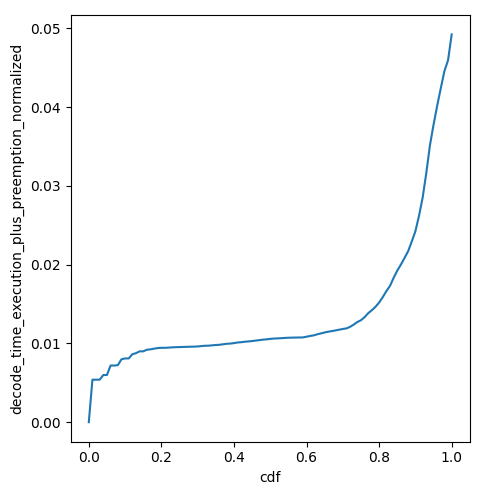

The table this chart was drawn from, first rows:
cdf, decode_time_execution_plus_preemption_no…
0.0, 0.0
0.01, 0.005397
0.02, 0.005397
0.03, 0.005397
0.04, 0.00599
0.05, 0.00599
0.06, 0.007196
0.07, 0.007196
0.08, 0.007238
0.09, 0.007987
0.1, 0.008095
0.11, 0.008095
0.12, 0.008635
0.13, 0.008765
0.14, 0.008995
0.15, 0.008995
0.16, 0.009201
0.17, 0.009252
0.18, 0.009337
0.19, 0.009413
0.2, 0.009444
0.21, 0.009444
0.22, 0.009469
0.23, 0.009504
0.24, 0.009526
0.25, 0.009539
0.26, 0.009556
0.27, 0.00957
0.28, 0.009584
0.29, 0.009594
0.3, 0.009618
0.31, 0.009663
0.32, 0.009705
0.33, 0.009715
0.34, 0.009759
0.35, 0.009805
0.36, 0.009827
0.37, 0.009894
0.38, 0.009955
0.39, 0.009983
0.4, 0.01004
0.41, 0.01012
0.42, 0.01016
0.43, 0.01022
0.44, 0.01026
0.45, 0.0103
0.46, 0.01036
0.47, 0.01042
0.48, 0.01048
0.49, 0.01052
0.5, 0.01058
0.51, 0.01062
0.52, 0.01064
0.53, 0.01067
0.54, 0.0107
0.55, 0.01072
0.56, 0.01074
0.57, 0.01075
0.58, 0.01076
0.59, 0.01077
... 41 more rows
